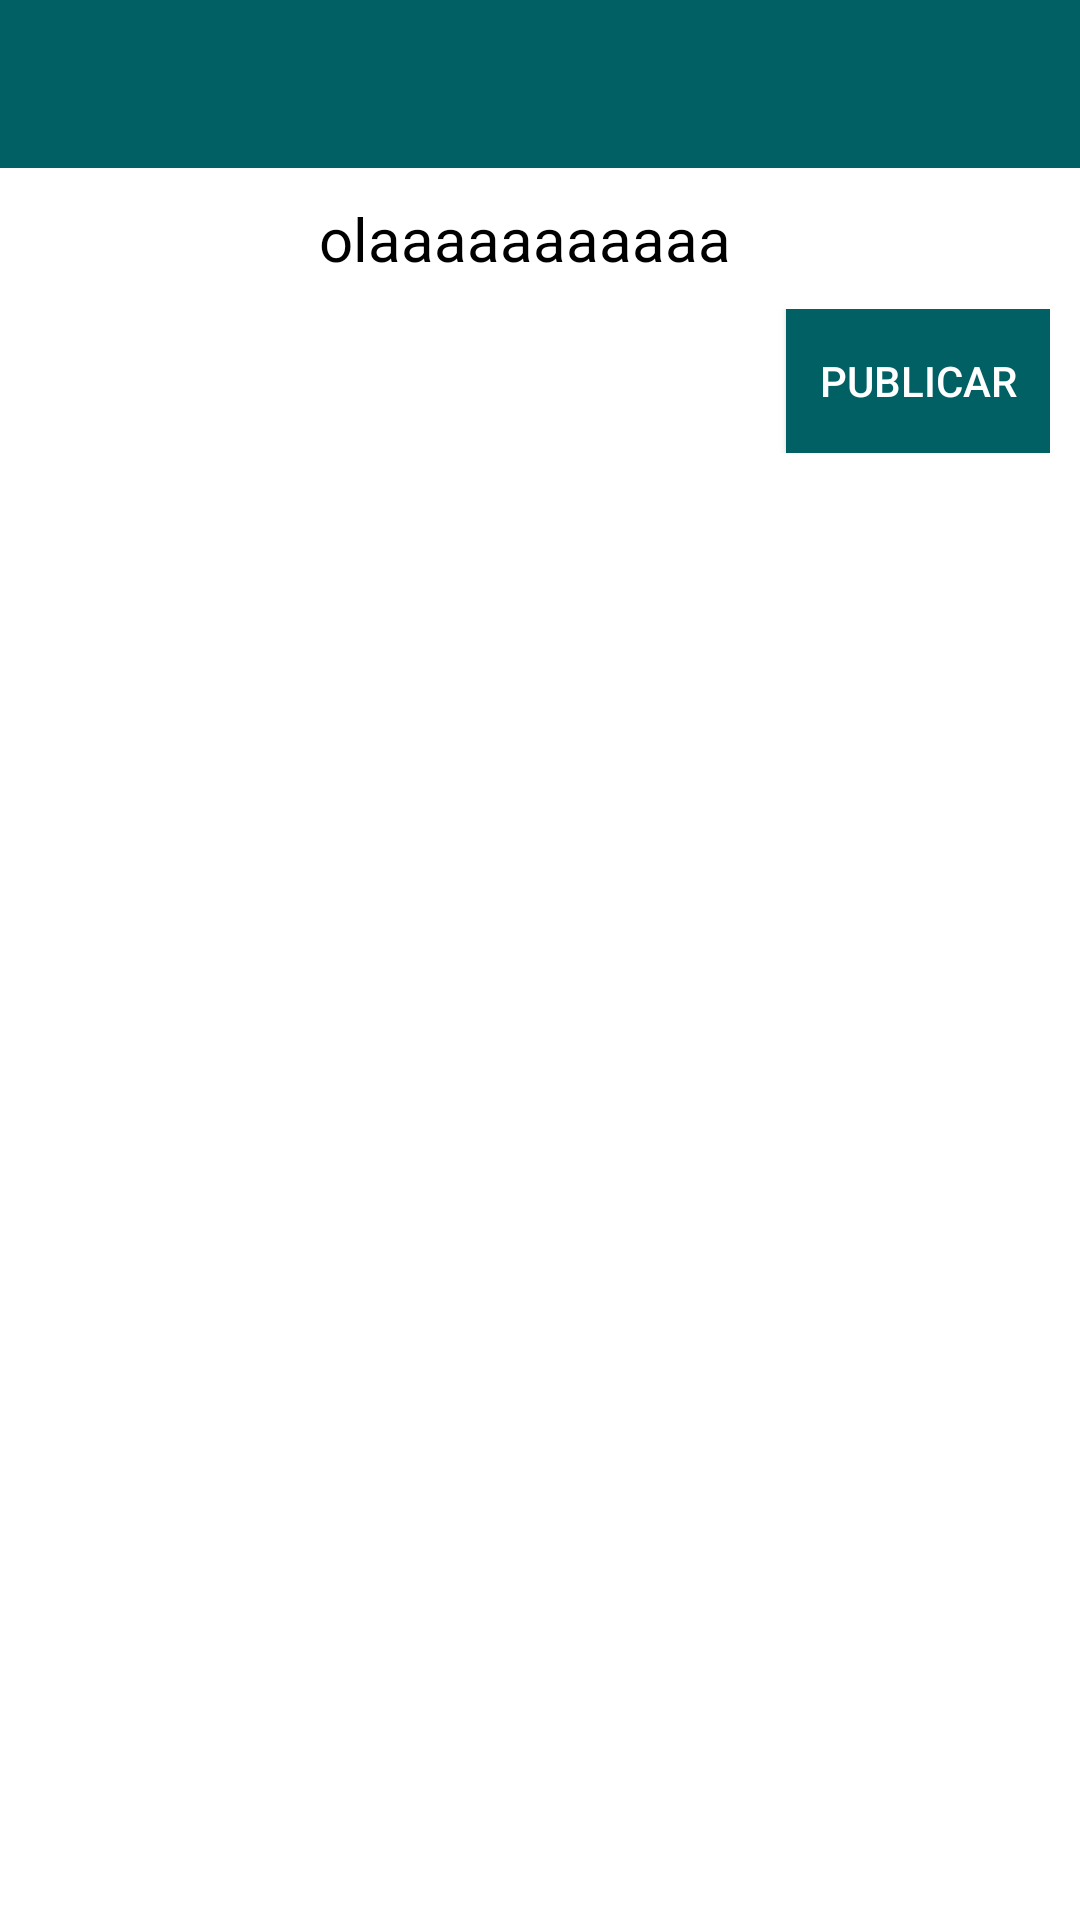

Here is an Android app screen rendered from its layout file. Give the layout XML and the strings, colors and styles it references.
<!-- AndroidManifest.xml: application theme AppTheme -->
<!-- res/layout/activity_resposta.xml -->
<?xml version="1.0" encoding="utf-8"?>

<RelativeLayout xmlns:android="http://schemas.android.com/apk/res/android"
    xmlns:app="http://schemas.android.com/apk/res-auto"
    xmlns:tools="http://schemas.android.com/tools"
    android:layout_width="match_parent"
    android:layout_height="match_parent"
    tools:context="ahv1.app.autohelpv2.Activity.RespostaActivity">

    <include
        android:id="@+id/toolbarConversa"
        layout="@layout/toolbar"/>

    <TextView
        android:id="@+id/textResposta"
        android:layout_width="match_parent"
        android:layout_height="wrap_content"
        android:layout_below="@+id/toolbarConversa"
        android:layout_marginTop="10dp"
        android:layout_marginLeft="10dp"
        android:layout_marginRight="10dp"
        android:layout_marginEnd="10dp"
        android:gravity="center_horizontal"
        android:text="olaaaaaaaaaaa"
        android:textSize="20dp"
        android:textColor="@android:color/black"/>

    <LinearLayout
        android:layout_width="match_parent"
        android:layout_height="wrap_content"
        android:layout_marginTop="10dp"
        android:layout_marginEnd="10dp"
        android:layout_marginRight="5dp"
        android:layout_marginLeft="5dp"
        android:id="@+id/Linear"
        android:layout_below="@+id/textResposta"
        android:orientation="horizontal">

        <EditText
            android:id="@+id/EditResposta"
            android:layout_width="match_parent"
            android:layout_height="wrap_content"
            android:layout_marginRight="5dp"
            android:layout_weight="1"
            android:elevation="5dp"/>

        <Button
            android:id="@+id/buttonR"
            android:layout_width="wrap_content"
            android:layout_height="wrap_content"
            android:layout_alignEnd="@+id/txtpost"
            android:layout_below="@+id/txtpost"
            android:background="@color/colorPrimary"
            android:text="@string/publicar" />

    </LinearLayout>

    <ListView
        android:id="@+id/ListR"
        android:layout_width="match_parent"
        android:layout_height="match_parent"
        android:layout_marginTop="19dp"
        android:layout_below="@+id/Linear"
        android:layout_centerHorizontal="true" />

</RelativeLayout>
<!-- res/layout/toolbar.xml (included above) -->
<?xml version="1.0" encoding="utf-8"?>


<android.support.v7.widget.Toolbar xmlns:android="http://schemas.android.com/apk/res/android"
    xmlns:app="http://schemas.android.com/apk/res-auto"
    android:layout_width="match_parent"
    android:layout_height="wrap_content"
    android:background="@color/colorPrimary"
    app:popupTheme="@style/ThemeOverlay.AppCompat.Light" />
<!-- resources referenced by this layout -->
<resources>
  <color name="colorPrimary">#006064</color>
  <string name="publicar">Publicar</string>
  <style name="AppTheme" parent="Theme.AppCompat.NoActionBar">
          
          <item name="colorPrimary">@color/colorPrimary</item>
          <item name="colorPrimaryDark">@color/colorPrimaryDark</item>
          <item name="android:windowBackground">@android:color/white</item>
          <item name="android:itemBackground">@android:color/white</item>
      </style>
  <color name="colorPrimaryDark">#000000</color>
</resources>
